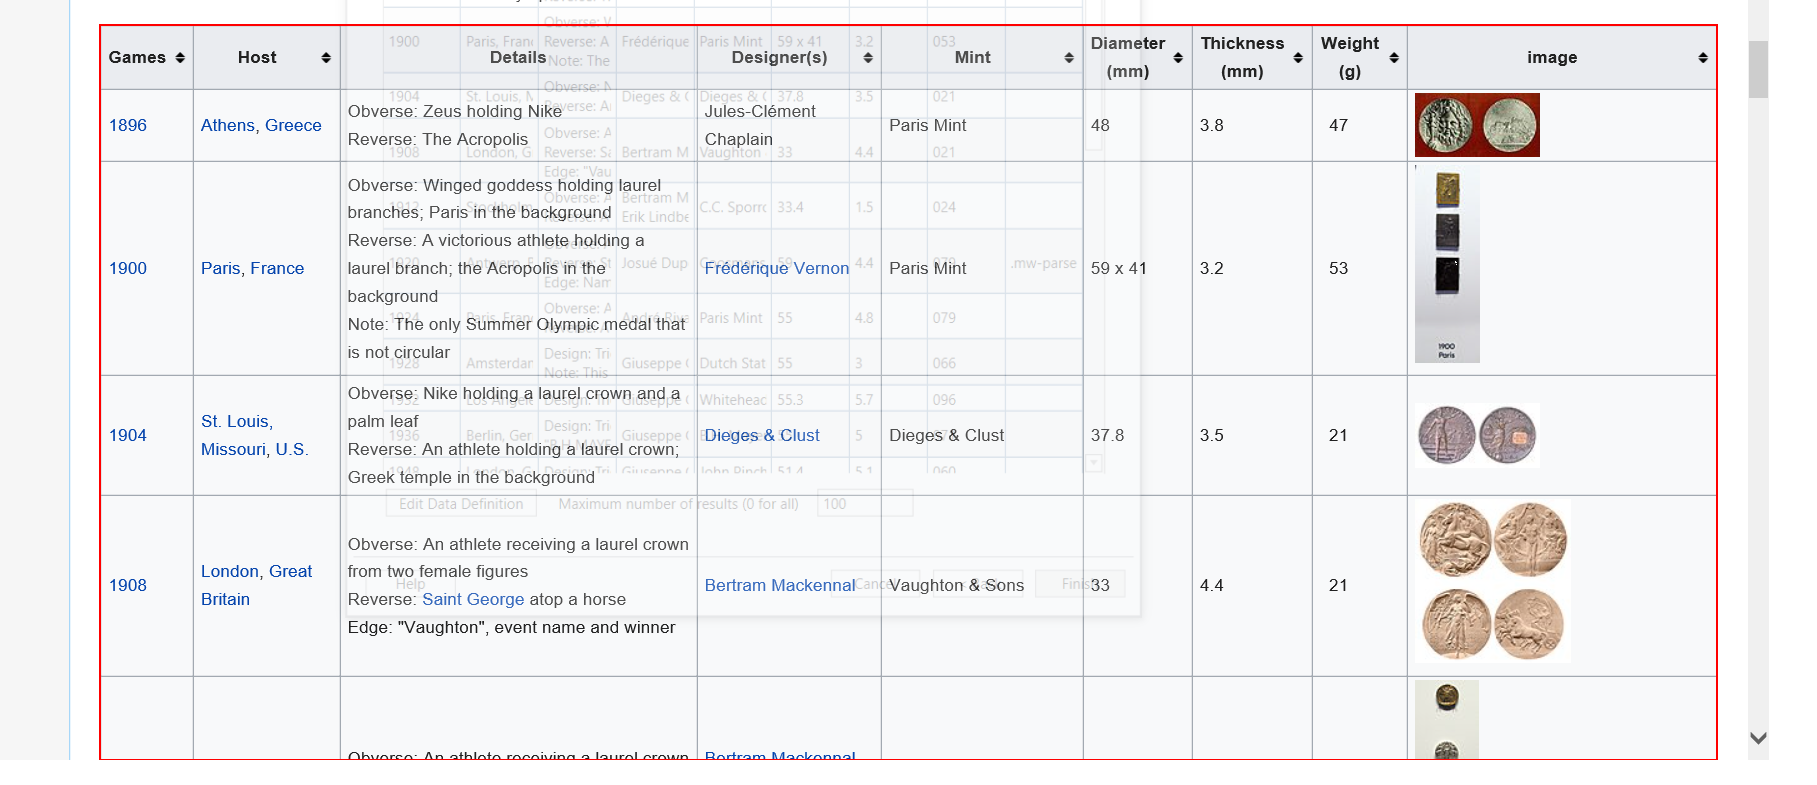
Task: practice for If statement
Workflow: 6.DataScrapingWiki

Step 1: get-text from the table 'Games Host Details Designer(s) Mint Diameter  (mm) Thickness  (m*'
